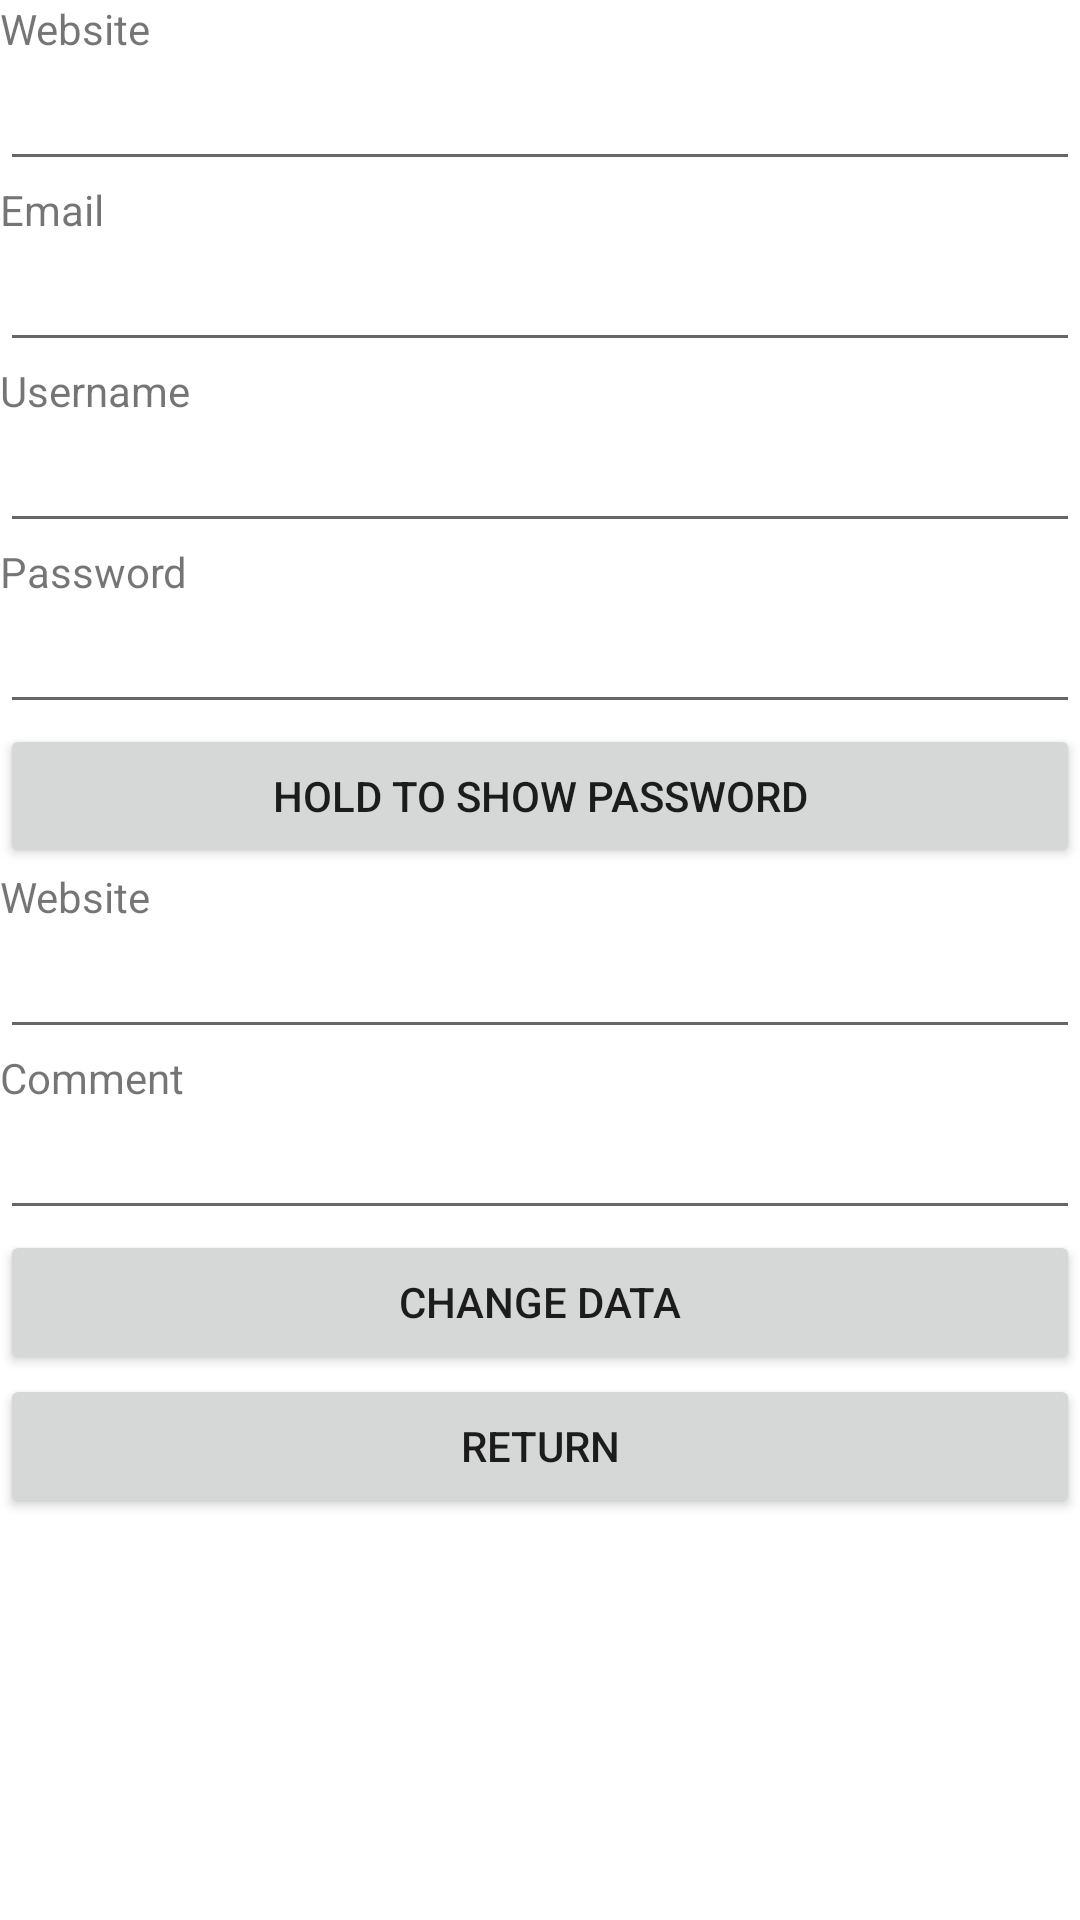

Write the Android layout XML for this screen, with the resource values it uses.
<!-- AndroidManifest.xml: fallback theme Theme.MaterialComponents.DayNight.NoActionBar -->
<!-- res/layout/content_edit_website.xml -->
<?xml version="1.0" encoding="utf-8"?>
<LinearLayout xmlns:android="http://schemas.android.com/apk/res/android"
    xmlns:app="http://schemas.android.com/apk/res-auto"
    xmlns:tools="http://schemas.android.com/tools"
    android:layout_width="match_parent"
    android:layout_height="match_parent"
    app:layout_behavior="@string/appbar_scrolling_view_behavior"
    tools:context=".EditWebsiteActivity"
    tools:showIn="@layout/activity_edit_website"
    android:orientation="vertical">
    <TextView
        android:layout_width="match_parent"
        android:layout_height="wrap_content"
        android:id="@+id/tvWebsite"
        android:text="Website"/>
    <EditText
        android:layout_width="match_parent"
        android:layout_height="wrap_content"
        android:id="@+id/etWebsite"/>
    <TextView
        android:layout_width="match_parent"
        android:layout_height="wrap_content"
        android:id="@+id/tvEmail"
        android:text="Email"/>
    <EditText
        android:layout_width="match_parent"
        android:layout_height="wrap_content"
        android:id="@+id/etEmail"/>
    <TextView
        android:layout_width="match_parent"
        android:layout_height="wrap_content"
        android:id="@+id/tvUsername"
        android:text="Username"/>
    <EditText
        android:layout_width="match_parent"
        android:layout_height="wrap_content"
        android:id="@+id/etUsername"/>
    <TextView
        android:layout_width="match_parent"
        android:layout_height="wrap_content"
        android:id="@+id/tvPassword"
        android:text="Password"/>
    <EditText
        android:layout_width="match_parent"
        android:layout_height="wrap_content"
        android:id="@+id/etPassword"
        android:password="true"/>
    <Button
        android:text="Hold to show password"
        android:id="@+id/bShowPassword"
        android:layout_width="match_parent"
        android:layout_height="wrap_content"/>
    <TextView
        android:layout_width="match_parent"
        android:layout_height="wrap_content"
        android:id="@+id/tvUrl"
        android:text="Website"/>
    <EditText
        android:layout_width="match_parent"
        android:layout_height="wrap_content"
        android:id="@+id/etUrl"/>
    <TextView
        android:layout_width="match_parent"
        android:layout_height="wrap_content"
        android:id="@+id/tvComment"
        android:text="Comment"/>
    <EditText
        android:layout_width="match_parent"
        android:layout_height="wrap_content"
        android:id="@+id/etComment" />
    <Button
        android:layout_width="match_parent"
        android:layout_height="wrap_content"
        android:text="Change data"
        android:id="@+id/bChangeData"/>
    <Button
        android:layout_width="match_parent"
        android:layout_height="wrap_content"
        android:id="@+id/bReturn"
        android:text="Return" />


</LinearLayout>
<!-- res/layout/activity_edit_website.xml (included above) -->
<?xml version="1.0" encoding="utf-8"?>
<android.support.design.widget.CoordinatorLayout xmlns:android="http://schemas.android.com/apk/res/android"
    xmlns:app="http://schemas.android.com/apk/res-auto"
    xmlns:tools="http://schemas.android.com/tools"
    android:layout_width="match_parent"
    android:layout_height="match_parent"
    android:fitsSystemWindows="true"
    tools:context=".EditWebsiteActivity">

    <android.support.design.widget.AppBarLayout
        android:layout_width="match_parent"
        android:layout_height="wrap_content"
        android:theme="@style/AppTheme.AppBarOverlay">


    </android.support.design.widget.AppBarLayout>

    <include layout="@layout/content_edit_website" />


</android.support.design.widget.CoordinatorLayout>
<!-- resources referenced by this layout -->
<resources>
  <style name="AppTheme.AppBarOverlay" parent="ThemeOverlay.AppCompat.Dark.ActionBar" />
</resources>
